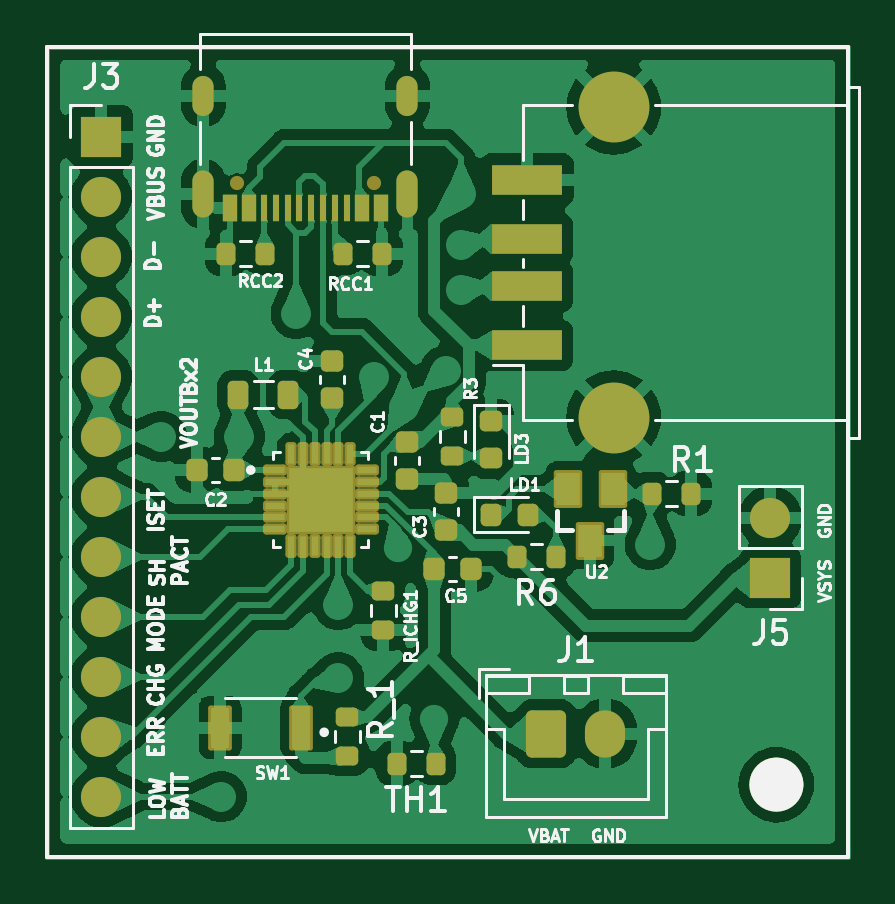
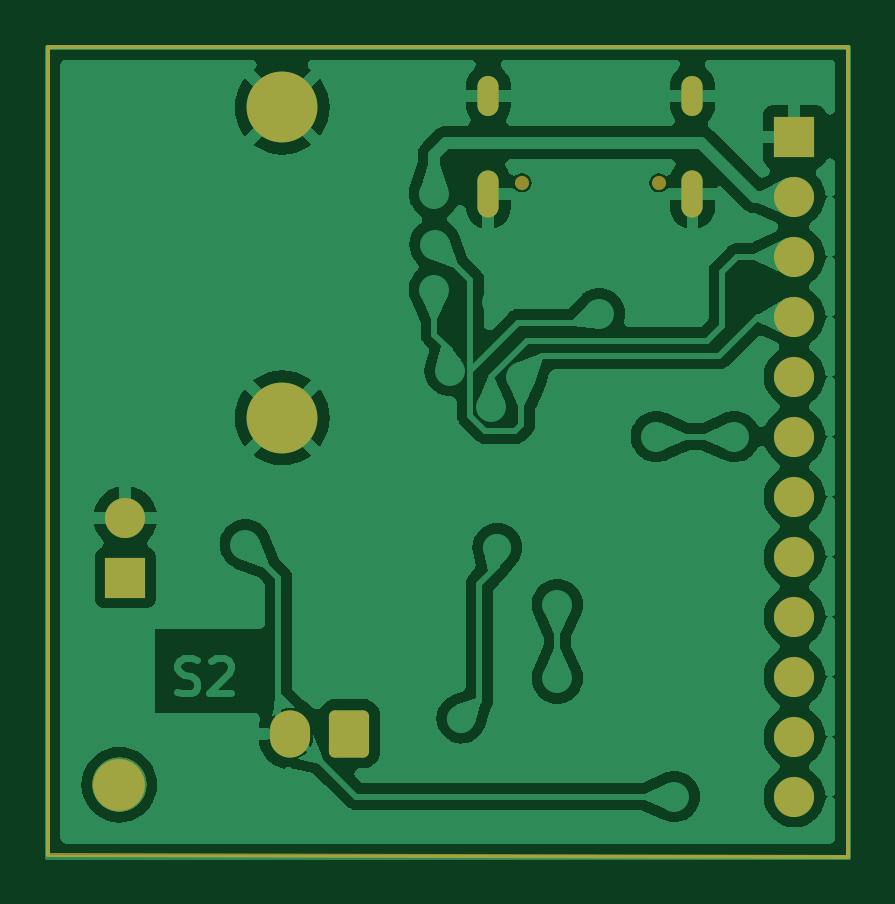
Circuit board: 7 layer files. Board 33.9 x 34.3 mm.
- bottom_copper: 2nPM1100-B_Cu.gbl (69128 bytes)
- bottom_mask: 2nPM1100-B_Mask.gbs (2361 bytes)
- outline: 2nPM1100-Edge_Cuts.gm1 (757 bytes)
- top_copper: 2nPM1100-F_Cu.gtl (128897 bytes)
- top_mask: 2nPM1100-F_Mask.gts (6421 bytes)
- top_silk: 2nPM1100-F_Silkscreen.gto (56619 bytes)
- drill: 2nPM1100.drl (1481 bytes)

=== bottom_copper: 2nPM1100-B_Cu.gbl (69128 bytes, source omitted) ===
=== bottom_mask: 2nPM1100-B_Mask.gbs (2361 bytes, source withheld) ===
=== outline: 2nPM1100-Edge_Cuts.gm1 ===
%TF.GenerationSoftware,KiCad,Pcbnew,7.0.2*%
%TF.CreationDate,2025-03-07T15:38:25-05:00*%
%TF.ProjectId,2nPM1100,326e504d-3131-4303-902e-6b696361645f,rev?*%
%TF.SameCoordinates,Original*%
%TF.FileFunction,Profile,NP*%
%FSLAX46Y46*%
G04 Gerber Fmt 4.6, Leading zero omitted, Abs format (unit mm)*
G04 Created by KiCad (PCBNEW 7.0.2) date 2025-03-07 15:38:25*
%MOMM*%
%LPD*%
G01*
G04 APERTURE LIST*
%TA.AperFunction,Profile*%
%ADD10C,0.100000*%
%TD*%
G04 APERTURE END LIST*
D10*
X109431000Y-97282000D02*
G75*
G03*
X109431000Y-97282000I-1100000J0D01*
G01*
X77470000Y-100330000D02*
X77470000Y-66040000D01*
X111379000Y-66040000D02*
X111379000Y-100330000D01*
X111379000Y-100330000D02*
X77470000Y-100330000D01*
X77470000Y-66040000D02*
X111379000Y-66040000D01*
M02*

=== top_copper: 2nPM1100-F_Cu.gtl (128897 bytes, source omitted) ===
=== top_mask: 2nPM1100-F_Mask.gts (6421 bytes, source omitted) ===
=== top_silk: 2nPM1100-F_Silkscreen.gto (56619 bytes, source omitted) ===
=== drill: 2nPM1100.drl ===
M48
; DRILL file {KiCad 7.0.2} date Tue Mar  4 18:43:14 2025
; FORMAT={3:3/ absolute / metric / keep zeros}
; #@! TF.CreationDate,2025-03-04T18:43:14-05:00
; #@! TF.GenerationSoftware,Kicad,Pcbnew,7.0.2
; #@! TF.FileFunction,MixedPlating,1,2
FMAT,2
METRIC
; #@! TA.AperFunction,Plated,PTH,ViaDrill
T1C0.600
; #@! TA.AperFunction,Plated,PTH,ComponentDrill
T2C0.600
; #@! TA.AperFunction,Plated,PTH,ViaDrill
T3C0.700
; #@! TA.AperFunction,Plated,PTH,ComponentDrill
T4C1.000
; #@! TA.AperFunction,Plated,PTH,ComponentDrill
T5C2.300
; #@! TA.AperFunction,NonPlated,NPTH,ComponentDrill
T6C0.600
; #@! TA.AperFunction,NonPlated,NPTH,ComponentDrill
T7C2.200
%
G90
G05
T1
X092329Y-087249
X093853Y-094488
T3
X082296Y-082550
X084836Y-097790
X085471Y-076962
X085598Y-082550
X088011Y-077343
X088011Y-091567
X089789Y-089662
X089789Y-092771
X091313Y-080010
X092329Y-076835
X092583Y-081280
X094332Y-079756
X094967Y-074422
X094996Y-072263
X094996Y-076327
X102997Y-087122
X105029Y-086995
T4
X079756Y-069850
X079756Y-072390
X079756Y-074930
X079756Y-077470
X079756Y-080010
X079756Y-082550
X079756Y-085090
X079756Y-087630
X079756Y-090170
X079756Y-092710
X079756Y-095250
X079756Y-097790
X098592Y-095123
X101092Y-095123
X108077Y-085984
X108077Y-088524
T5
X101440Y-068614
X101440Y-081754
T6
X085502Y-071808
X091282Y-071808
T7
X108331Y-097282
T2
X084072Y-067718G85X084072Y-068518
G05
X084072Y-071738G85X084072Y-072838
G05
X092712Y-067718G85X092712Y-068518
G05
X092712Y-071738G85X092712Y-072838
G05
T0
M30

